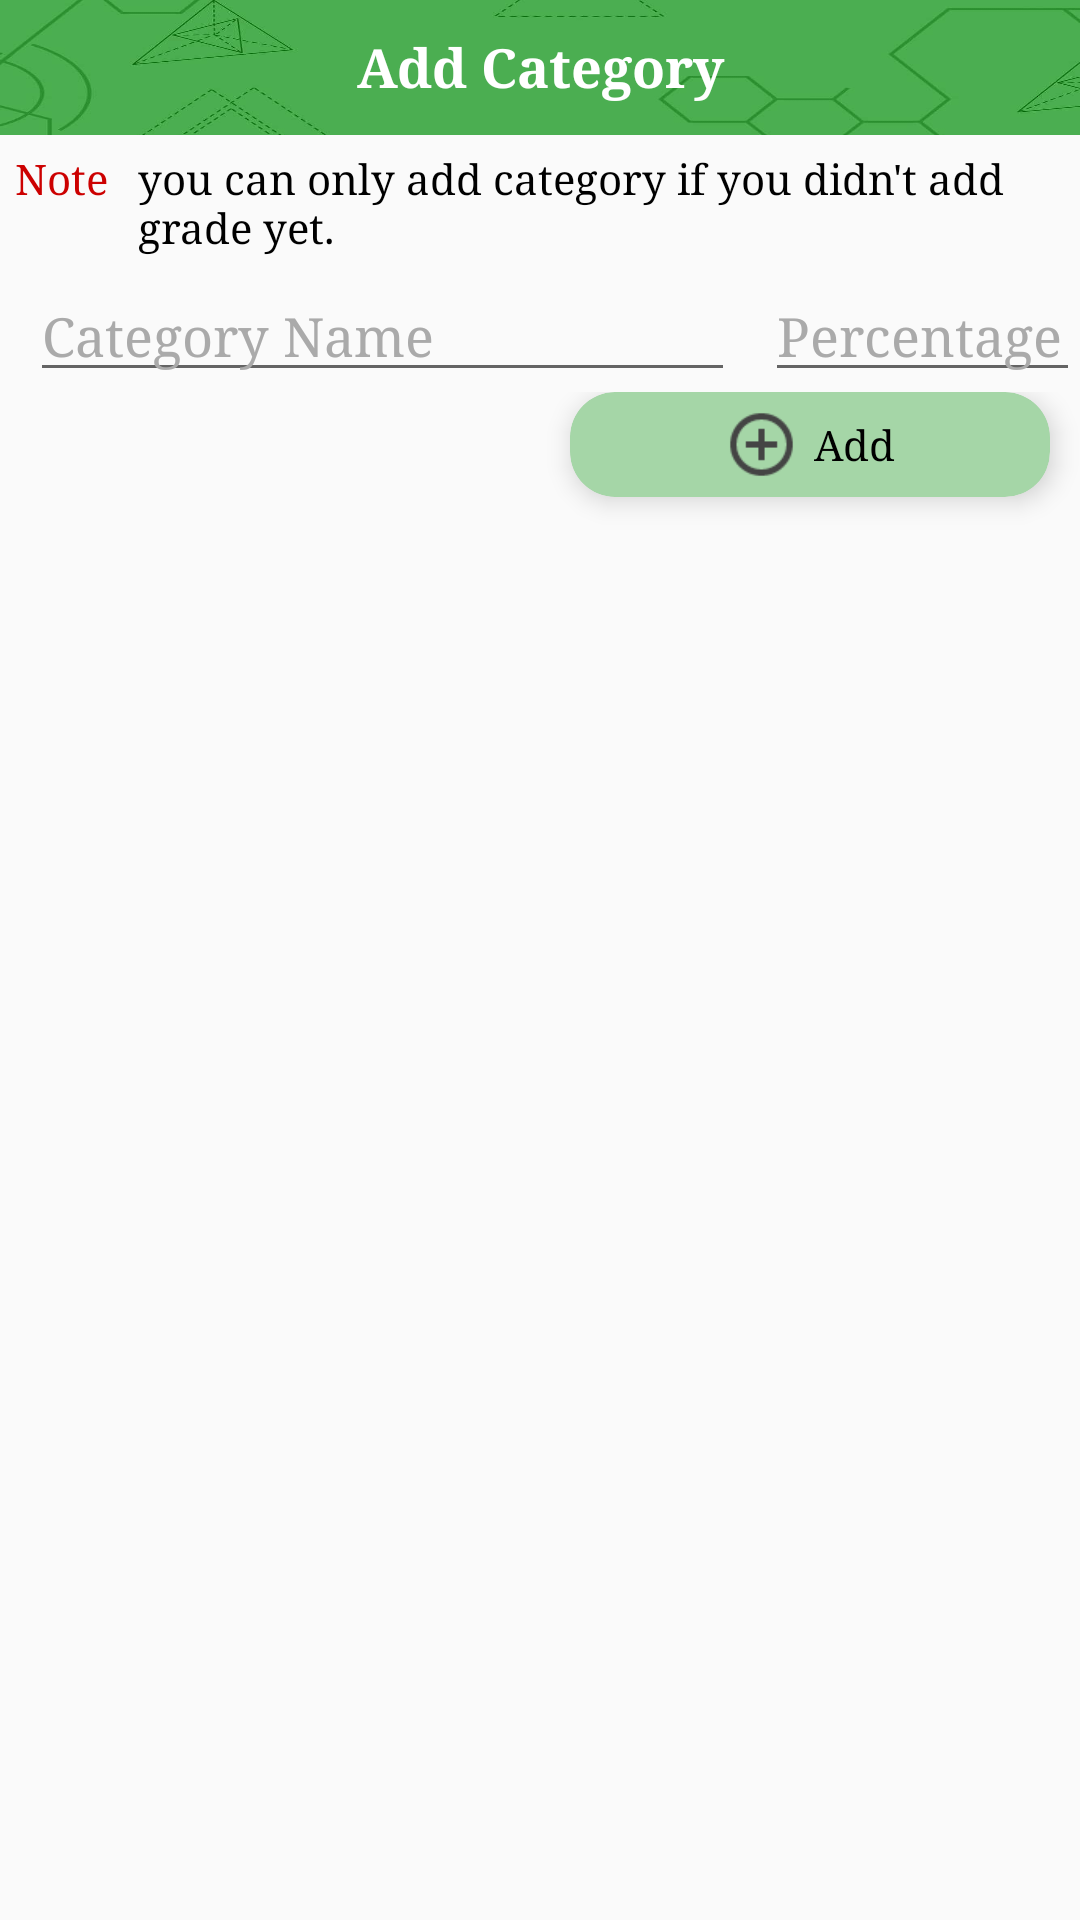

This screen was rendered from an Android layout file. Write that file and the resources it references.
<!-- AndroidManifest.xml: application theme AppTheme -->
<!-- res/layout/category_add.xml -->
<?xml version="1.0" encoding="utf-8"?>
<RelativeLayout xmlns:android="http://schemas.android.com/apk/res/android"
    xmlns:app="http://schemas.android.com/apk/res-auto"
    android:orientation="vertical"
    android:layout_width="match_parent"
    android:layout_height="wrap_content">

    <android.support.design.widget.CoordinatorLayout
        android:layout_width="match_parent"
        android:layout_height="wrap_content"
        android:id="@+id/showSnackBar">

    </android.support.design.widget.CoordinatorLayout>

    <LinearLayout
        android:orientation="vertical"
        android:layout_width="match_parent"
        android:layout_height="wrap_content">

        <TextView
            android:text="Add Category"
            android:layout_width="match_parent"
            android:layout_height="45dp"
            android:id="@+id/title"
            android:textStyle="normal|bold"
            android:textAlignment="center"
            android:textSize="18sp"
            android:background="@drawable/dashboard"
            android:padding="10dp"
            android:textColor="@android:color/white" />

        <LinearLayout
            android:orientation="vertical"
            android:layout_width="match_parent"
            android:layout_height="wrap_content"
            android:id="@+id/hideWhenAdd">

            <LinearLayout
                android:orientation="horizontal"
                android:layout_width="match_parent"
                android:layout_height="match_parent">

                <TextView
                    android:text="Note"
                    android:layout_width="wrap_content"
                    android:layout_height="wrap_content"
                    android:id="@+id/textView"
                    android:layout_margin="5dp"
                    android:textColor="@android:color/holo_red_dark" />

                <TextView
                    android:text="you can only add category if you didn't add grade yet."
                    android:layout_width="wrap_content"
                    android:layout_height="wrap_content"
                    android:id="@+id/textView4"
                    android:layout_margin="5dp" />
            </LinearLayout>

            <LinearLayout
                android:orientation="horizontal"
                android:layout_width="match_parent"
                android:layout_height="match_parent">

                <EditText
                    android:layout_width="match_parent"
                    android:layout_height="wrap_content"
                    android:inputType="textPersonName"
                    android:ems="10"
                    android:id="@+id/name"
                    android:hint="Category Name"
                    android:layout_marginLeft="10dp"
                    android:layout_marginRight="10dp"
                    android:layout_weight="1" />

                <EditText
                    android:layout_width="wrap_content"
                    android:layout_height="wrap_content"
                    android:inputType="number"
                    android:ems="10"
                    android:id="@+id/percent"
                    android:layout_weight="1"
                    android:hint="Percentage" />
            </LinearLayout>

            <LinearLayout
                android:orientation="horizontal"
                android:layout_width="match_parent"
                android:layout_height="match_parent">

                <LinearLayout
                    android:orientation="horizontal"
                    android:layout_width="match_parent"
                    android:layout_height="match_parent"
                    android:layout_weight="1">

                </LinearLayout>

                <android.support.v7.widget.CardView
                    android:id="@+id/add"
                    android:layout_width="match_parent"
                    android:layout_height="match_parent"
                    android:foreground="?android:attr/selectableItemBackground"
                    android:clickable="true"
                    app:cardBackgroundColor="@color/btnColor"
                    app:cardElevation="5dp"
                    app:cardCornerRadius="15dp"
                    app:contentPadding="5dp"
                    android:hapticFeedbackEnabled="false"
                    android:layout_marginRight="10dp"
                    android:layout_marginLeft="10dp"
                    android:layout_weight="1"
                    android:layout_marginBottom="10dp">

                    <LinearLayout
                        android:orientation="horizontal"
                        android:layout_width="match_parent"
                        android:layout_height="wrap_content"
                        android:gravity="center_vertical|center_horizontal">

                        <ImageView
                            app:srcCompat="@drawable/ic_plus_circle_outline"
                            android:id="@+id/imageView7"
                            android:scaleType="fitXY"
                            android:layout_height="25dp"
                            android:layout_width="25dp" />

                        <TextView
                            android:text="Add"
                            android:layout_width="wrap_content"
                            android:layout_height="wrap_content"
                            android:id="@+id/addText"
                            android:layout_marginLeft="5dp"
                            android:textSize="14sp" />
                    </LinearLayout>
                </android.support.v7.widget.CardView>
            </LinearLayout>
        </LinearLayout>

        <LinearLayout
            android:orientation="vertical"
            android:layout_width="match_parent"
            android:layout_height="wrap_content"
            android:id="@+id/displayWhenAdd"
            android:visibility="gone">

            <TextView
                android:text="You added category please configure overall average."
                android:layout_width="match_parent"
                android:layout_height="wrap_content"
                android:id="@+id/titlePrompt"
                android:textSize="15sp"
                android:layout_marginLeft="10dp"
                android:layout_marginRight="10dp" />
            <LinearLayout
                android:orientation="horizontal"
                android:layout_width="match_parent"
                android:layout_height="match_parent">

                <LinearLayout
                    android:orientation="horizontal"
                    android:layout_width="match_parent"
                    android:layout_height="match_parent"
                    android:layout_weight="1"
                    android:gravity="center_vertical">
                </LinearLayout>

                <android.support.v7.widget.CardView
                    android:id="@+id/save"
                    android:layout_width="match_parent"
                    android:layout_height="match_parent"
                    android:foreground="?android:attr/selectableItemBackground"
                    android:clickable="true"
                    app:cardBackgroundColor="@color/btnColor"
                    app:cardElevation="5dp"
                    app:cardCornerRadius="15dp"
                    app:contentPadding="5dp"
                    android:hapticFeedbackEnabled="false"
                    android:layout_marginRight="10dp"
                    android:layout_marginLeft="10dp"
                    android:layout_weight="1"
                    android:layout_marginBottom="10dp">

                    <LinearLayout
                        android:orientation="horizontal"
                        android:layout_width="match_parent"
                        android:layout_height="wrap_content"
                        android:gravity="center_vertical|center_horizontal">

                        <ImageView
                            app:srcCompat="@android:drawable/ic_menu_save"
                            android:id="@+id/imageView8"
                            android:scaleType="fitXY"
                            android:layout_height="25dp"
                            android:layout_width="25dp" />

                        <TextView
                            android:text="Save"
                            android:layout_width="wrap_content"
                            android:layout_height="wrap_content"
                            android:id="@+id/saveText"
                            android:layout_marginLeft="5dp" />
                    </LinearLayout>
                </android.support.v7.widget.CardView>
            </LinearLayout>

            <ListView
                android:layout_width="match_parent"
                android:layout_height="match_parent"
                android:id="@+id/categoryList" />

        </LinearLayout>
    </LinearLayout>
</RelativeLayout>
<!-- resources referenced by this layout -->
<resources>
  <color name="btnColor">#A5D6A7</color>
  <!-- drawable dashboard: jpeg bitmap (drawable, 11339 bytes) -->
  <!-- drawable ic_plus_circle_outline: png bitmap (drawable, 1154 bytes) -->
  <style name="AppTheme" parent="Theme.AppCompat.Light.NoActionBar">
          
          <item name="colorPrimary">@android:color/holo_blue_dark</item>
          <item name="colorAccent">@color/colorPrimary</item>
  
          <item name="android:typeface">serif</item>
          <item name="android:textColor">@android:color/black</item>
          
          <item name="android:textColorHint">@android:color/darker_gray</item>
      </style>
  <color name="colorPrimary">#3F51B5</color>
</resources>
